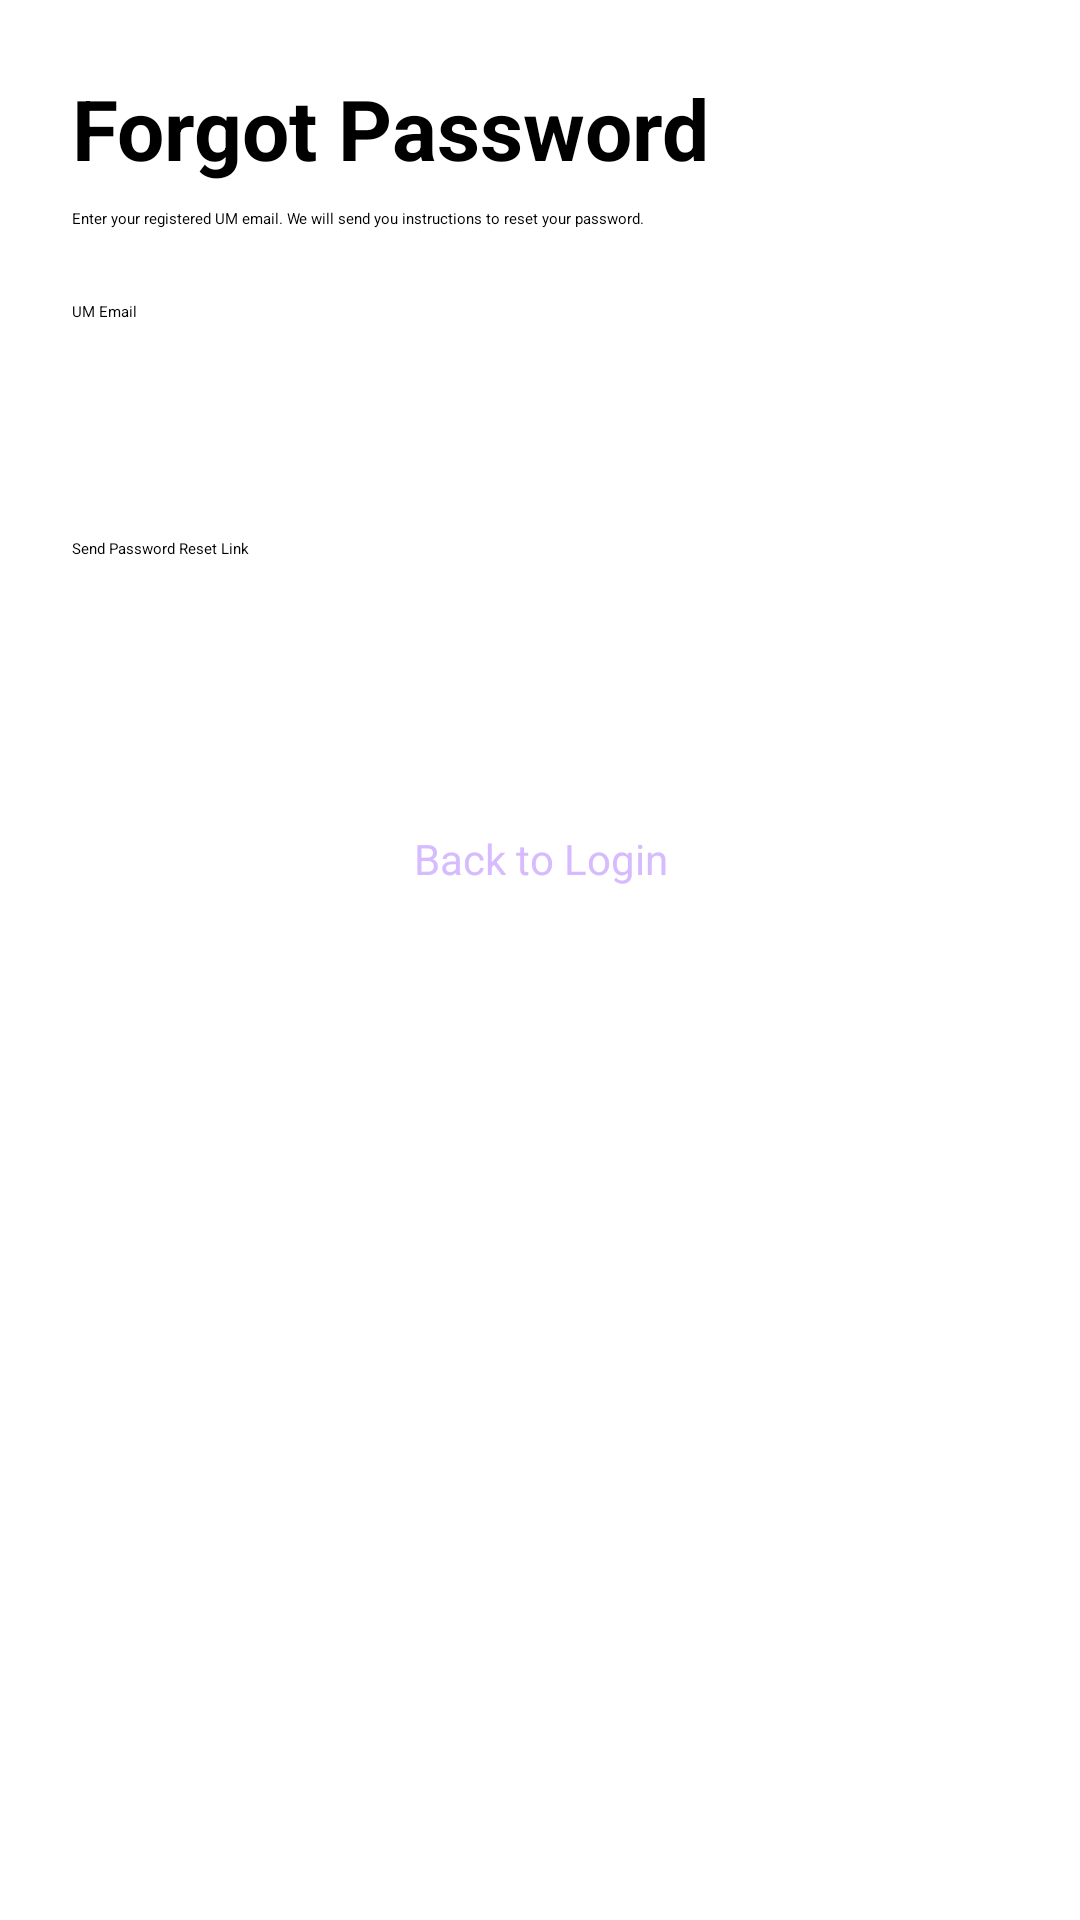

This screen was rendered from an Android layout file. Write that file and the resources it references.
<!-- AndroidManifest.xml: application theme Theme.UMBorrowBuddy -->
<!-- res/layout/m1_activity_reset_password.xml -->
<?xml version="1.0" encoding="utf-8"?>
<ScrollView xmlns:android="http://schemas.android.com/apk/res/android"
    android:id="@+id/m1_reset_root"
    android:layout_width="match_parent"
    android:layout_height="match_parent"
    android:fillViewport="true">

    <LinearLayout
        android:layout_width="match_parent"
        android:layout_height="wrap_content"
        android:orientation="vertical"
        android:padding="24dp">

        <TextView
            android:layout_width="match_parent"
            android:layout_height="wrap_content"
            android:accessibilityHeading="true"
            android:text="@string/m1_reset_title"
            android:textSize="28sp"
            android:textStyle="bold" />

        <TextView
            android:layout_width="match_parent"
            android:layout_height="wrap_content"
            android:layout_marginTop="8dp"
            android:text="@string/m1_reset_notice" />

        <TextView
            android:layout_width="match_parent"
            android:layout_height="wrap_content"
            android:layout_marginTop="24dp"
            android:labelFor="@id/m1_reset_email"
            android:text="@string/m1_email_label" />

        <EditText
            android:id="@+id/m1_reset_email"
            android:layout_width="match_parent"
            android:layout_height="wrap_content"
            android:autofillHints="emailAddress"
            android:imeOptions="actionDone"
            android:inputType="textEmailAddress"
            android:maxLines="1"
            android:minHeight="48dp" />

        <Button
            android:id="@+id/m1_reset_btn"
            android:layout_width="match_parent"
            android:layout_height="wrap_content"
            android:layout_marginTop="24dp"
            android:minHeight="48dp"
            android:text="@string/m1_reset_submit" />

        <ProgressBar
            android:id="@+id/m1_reset_progress"
            android:layout_width="48dp"
            android:layout_height="48dp"
            android:layout_gravity="center_horizontal"
            android:layout_marginTop="12dp"
            android:contentDescription="@string/m1_loading_reset"
            android:visibility="gone" />

        <TextView
            android:id="@+id/m1_reset_feedback"
            android:layout_width="match_parent"
            android:layout_height="wrap_content"
            android:layout_marginTop="12dp"
            android:accessibilityLiveRegion="polite" />

        <Button
            android:id="@+id/m1_reset_to_login"
            style="?android:attr/borderlessButtonStyle"
            android:layout_width="match_parent"
            android:layout_height="wrap_content"
            android:layout_marginTop="16dp"
            android:gravity="center"
            android:minHeight="48dp"
            android:text="@string/m1_reset_back_login"
            android:textColor="@color/m1_lavender_light"
            android:textSize="14sp" />

    </LinearLayout>
</ScrollView>
<!-- resources referenced by this layout -->
<resources>
  <color name="m1_lavender_light">#D6BCFF</color>
  <string name="m1_email_label">UM Email</string>
  <string name="m1_loading_reset">Sending reset link…</string>
  <string name="m1_reset_back_login">Back to Login</string>
  <string name="m1_reset_notice">Enter your registered UM email. We will send you instructions to reset your password.</string>
  <string name="m1_reset_submit">Send Password Reset Link</string>
  <string name="m1_reset_title">Forgot Password</string>
</resources>
